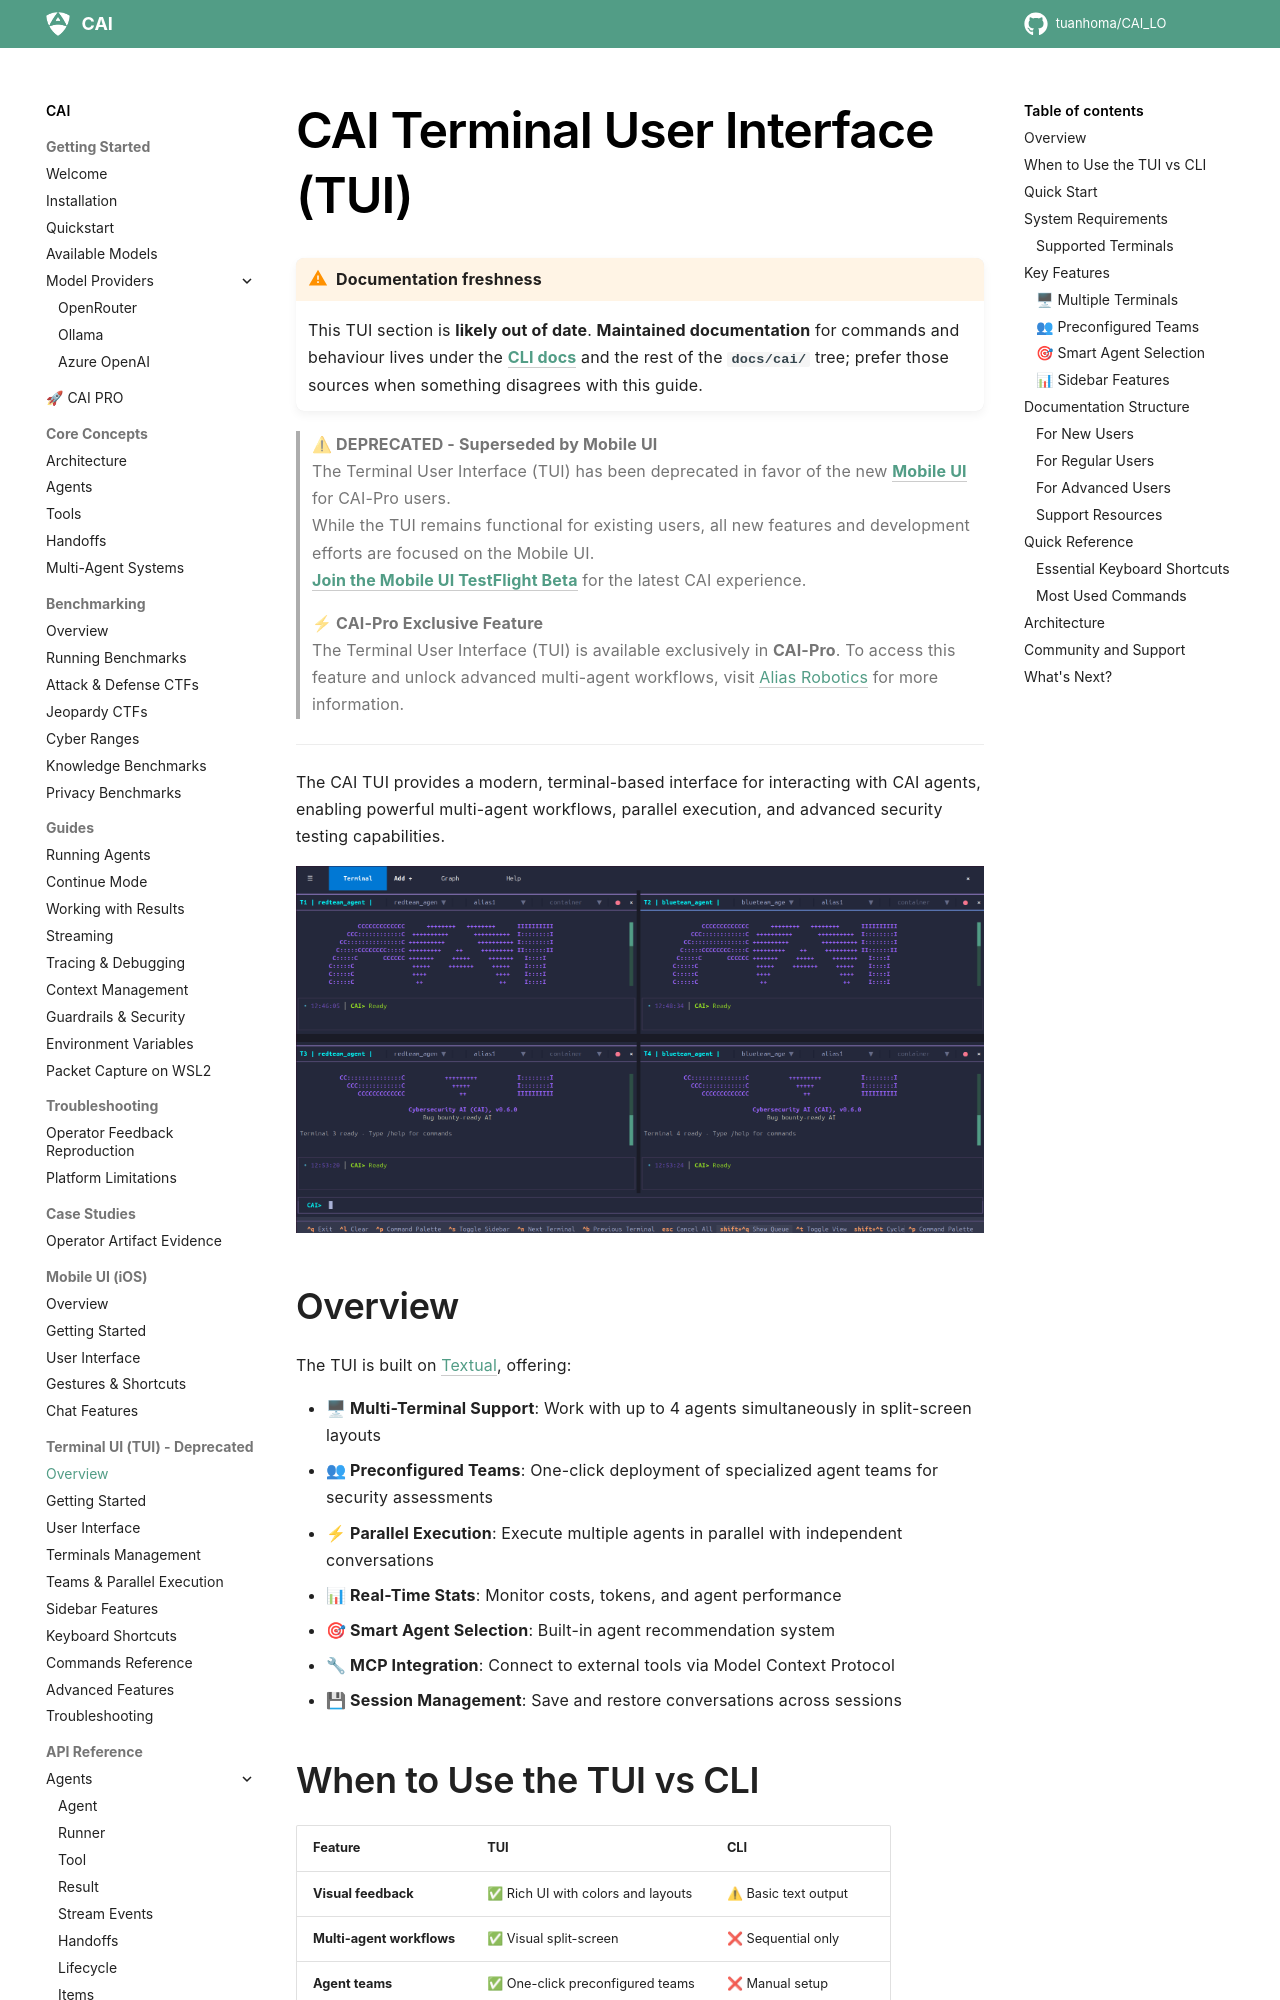

repository: tuanhoma/CAI_LO · page: tui/tui_index/index.html · generator: mkdocs

# CAI Terminal User Interface (TUI)

!!! warning "Documentation freshness"
    This TUI section is **likely out of date**. **Maintained documentation** for commands and behaviour lives under the **[CLI docs](../cai/getting-started/commands.md)** and the rest of the **`docs/cai/`** tree; prefer those sources when something disagrees with this guide.

> **⚠ DEPRECATED - Superseded by Mobile UI**  
> The Terminal User Interface (TUI) has been deprecated in favor of the new **[Mobile UI](../mui/mui_index.md)** for CAI-Pro users.  
> While the TUI remains functional for existing users, all new features and development efforts are focused on the Mobile UI.  
> **[Join the Mobile UI TestFlight Beta](https://testflight.apple.com/join/nXZZD4Z5)** for the latest CAI experience.

> **⚡ CAI-Pro Exclusive Feature**  
> The Terminal User Interface (TUI) is available exclusively in **CAI-Pro**. To access this feature and unlock advanced multi-agent workflows, visit [Alias Robotics](https://aliasrobotics.com/cybersecurityai.php) for more information.

---

The CAI TUI provides a modern, terminal-based interface for interacting with CAI agents, enabling powerful multi-agent workflows, parallel execution, and advanced security testing capabilities.

![CAI TUI Interface](../media/cai-tui-main.png)

## Overview

The TUI is built on [Textual](https://textual.textualize.io/), offering:

- **🖥 Multi-Terminal Support**: Work with up to 4 agents simultaneously in split-screen layouts
- **👥 Preconfigured Teams**: One-click deployment of specialized agent teams for security assessments
- **⚡ Parallel Execution**: Execute multiple agents in parallel with independent conversations
- **📊 Real-Time Stats**: Monitor costs, tokens, and agent performance
- **🎯 Smart Agent Selection**: Built-in agent recommendation system
- **🔧 MCP Integration**: Connect to external tools via Model Context Protocol
- **💾 Session Management**: Save and restore conversations across sessions
